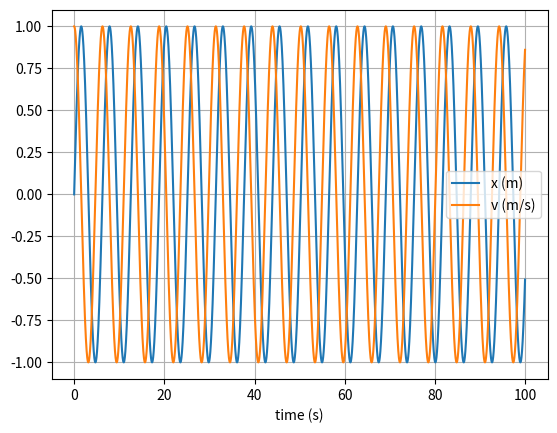

Write the Python code that produced this figure.
# uncomment the next line if running in a notebook
# %matplotlib inline
import numpy as np
import matplotlib.pyplot as plt

# mass, spring constant, initial position and velocity
m = 1
k = 1
x = 0
v = 1

# simulation time, timestep and time
t_max = 100
dt = 0.001 # Must be less than 1 or starts to become unstable
t_array = np.arange(0, t_max, dt)

# initialise empty lists to record trajectories
x_list = []
v_list = []

# Verlet integration
for i, t in enumerate(t_array):

    # append current state to trajectories
    x_list.append(x)

    # calculate new position
    a = -k * x / m

    # Make a good estimate at the next position if not starting from rest
    if i < 1 and v != 0:
        x = x + dt * v; 
    else:
        x = 2 * x - x_list[i-1] + (dt ** 2) * a

for j, t in enumerate(t_array[1:-1]):

    i = j + 1
    
    # append current state to trajectories
    v_list.append(v)

    # calculate new velocity
    v = (x_list[i+1] - x_list[i-1]) / (2 * dt)

# Boundary conditions
v_list[0] = None
v_list[-1] = None   

# convert trajectory lists into arrays, so they can be sliced (useful for Assignment 2)
x_array = np.array(x_list)
v_array = np.array(v_list)

# plot the position-time graph
plt.figure(1)
plt.clf()
plt.xlabel('time (s)')
plt.grid()
plt.plot(t_array, x_array, label='x (m)')
plt.plot(t_array[1:-1], v_array, label='v (m/s)')
plt.legend()
plt.show()
